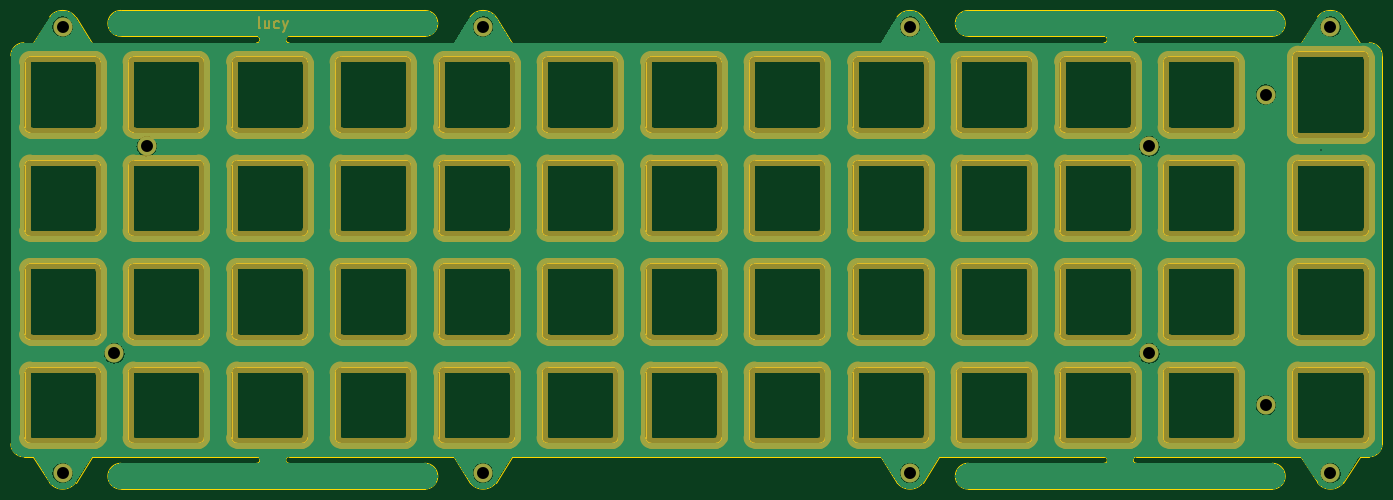
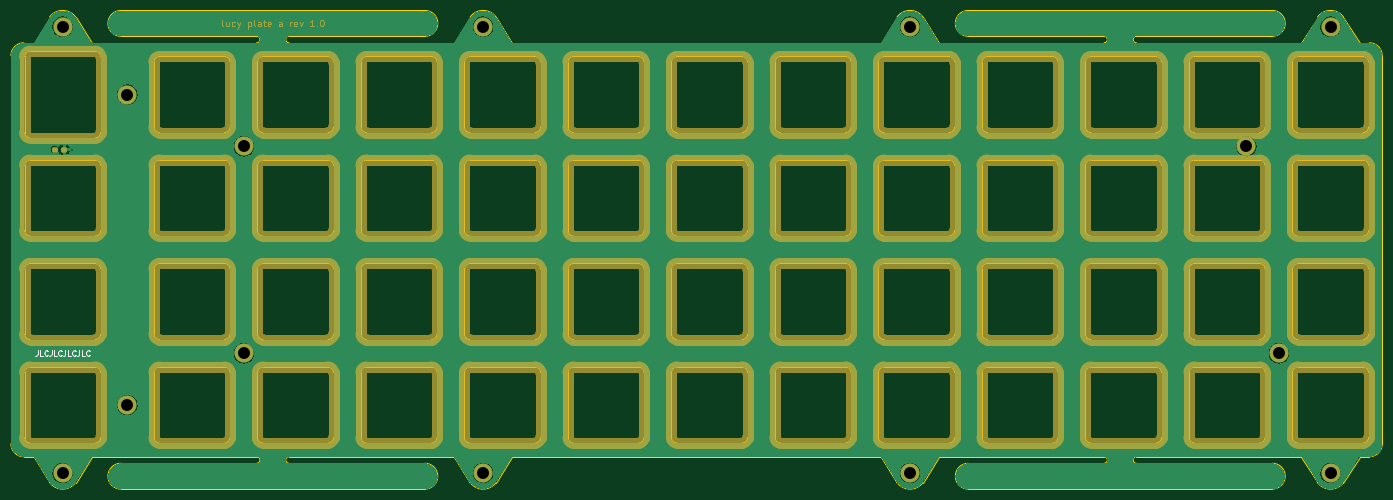
Circuit board: 11 layer files. Board 252.4 x 88.1 mm.
- bottom_copper: plate-B_Cu.gbr (281897 bytes)
- bottom_mask: plate-B_Mask.gbr (31812 bytes)
- paste: plate-B_Paste.gbr (1197 bytes)
- bottom_silk: plate-B_Silkscreen.gbr (3017 bytes)
- outline: plate-Edge_Cuts.gbr (31290 bytes)
- top_copper: plate-F_Cu.gbr (276396 bytes)
- top_mask: plate-F_Mask.gbr (27932 bytes)
- paste: plate-F_Paste.gbr (492 bytes)
- top_silk: plate-F_Silkscreen.gbr (493 bytes)
- drill: plate-NPTH.drl (288 bytes)
- drill: plate-PTH.drl (647 bytes)

=== bottom_copper: plate-B_Cu.gbr (281897 bytes, source omitted) ===
=== bottom_mask: plate-B_Mask.gbr (31812 bytes, source omitted) ===
=== paste: plate-B_Paste.gbr (1197 bytes, source withheld) ===
=== bottom_silk: plate-B_Silkscreen.gbr ===
G04 #@! TF.GenerationSoftware,KiCad,Pcbnew,(6.0.1-0)*
G04 #@! TF.CreationDate,2022-06-03T08:49:16-05:00*
G04 #@! TF.ProjectId,plate,706c6174-652e-46b6-9963-61645f706362,rev?*
G04 #@! TF.SameCoordinates,Original*
G04 #@! TF.FileFunction,Legend,Bot*
G04 #@! TF.FilePolarity,Positive*
%FSLAX46Y46*%
G04 Gerber Fmt 4.6, Leading zero omitted, Abs format (unit mm)*
G04 Created by KiCad (PCBNEW (6.0.1-0)) date 2022-06-03 08:49:16*
%MOMM*%
%LPD*%
G01*
G04 APERTURE LIST*
%ADD10C,0.150000*%
G04 APERTURE END LIST*
D10*
X393953749Y-97083712D02*
X393953749Y-97797998D01*
X394001368Y-97940855D01*
X394096606Y-98036093D01*
X394239463Y-98083712D01*
X394334702Y-98083712D01*
X393001368Y-98083712D02*
X393477559Y-98083712D01*
X393477559Y-97083712D01*
X392096606Y-97988474D02*
X392144225Y-98036093D01*
X392287082Y-98083712D01*
X392382321Y-98083712D01*
X392525178Y-98036093D01*
X392620416Y-97940855D01*
X392668035Y-97845617D01*
X392715654Y-97655141D01*
X392715654Y-97512284D01*
X392668035Y-97321808D01*
X392620416Y-97226570D01*
X392525178Y-97131332D01*
X392382321Y-97083712D01*
X392287082Y-97083712D01*
X392144225Y-97131332D01*
X392096606Y-97178951D01*
X391382321Y-97083712D02*
X391382321Y-97797998D01*
X391429940Y-97940855D01*
X391525178Y-98036093D01*
X391668035Y-98083712D01*
X391763273Y-98083712D01*
X390429940Y-98083712D02*
X390906130Y-98083712D01*
X390906130Y-97083712D01*
X389525178Y-97988474D02*
X389572797Y-98036093D01*
X389715654Y-98083712D01*
X389810892Y-98083712D01*
X389953749Y-98036093D01*
X390048987Y-97940855D01*
X390096606Y-97845617D01*
X390144225Y-97655141D01*
X390144225Y-97512284D01*
X390096606Y-97321808D01*
X390048987Y-97226570D01*
X389953749Y-97131332D01*
X389810892Y-97083712D01*
X389715654Y-97083712D01*
X389572797Y-97131332D01*
X389525178Y-97178951D01*
X388810892Y-97083712D02*
X388810892Y-97797998D01*
X388858511Y-97940855D01*
X388953749Y-98036093D01*
X389096606Y-98083712D01*
X389191844Y-98083712D01*
X387858511Y-98083712D02*
X388334702Y-98083712D01*
X388334702Y-97083712D01*
X386953749Y-97988474D02*
X387001368Y-98036093D01*
X387144225Y-98083712D01*
X387239463Y-98083712D01*
X387382321Y-98036093D01*
X387477559Y-97940855D01*
X387525178Y-97845617D01*
X387572797Y-97655141D01*
X387572797Y-97512284D01*
X387525178Y-97321808D01*
X387477559Y-97226570D01*
X387382321Y-97131332D01*
X387239463Y-97083712D01*
X387144225Y-97083712D01*
X387001368Y-97131332D01*
X386953749Y-97178951D01*
X386239463Y-97083712D02*
X386239463Y-97797998D01*
X386287082Y-97940855D01*
X386382321Y-98036093D01*
X386525178Y-98083712D01*
X386620416Y-98083712D01*
X385287082Y-98083712D02*
X385763273Y-98083712D01*
X385763273Y-97083712D01*
X384382321Y-97988474D02*
X384429940Y-98036093D01*
X384572797Y-98083712D01*
X384668035Y-98083712D01*
X384810892Y-98036093D01*
X384906130Y-97940855D01*
X384953749Y-97845617D01*
X385001368Y-97655141D01*
X385001368Y-97512284D01*
X384953749Y-97321808D01*
X384906130Y-97226570D01*
X384810892Y-97131332D01*
X384668035Y-97083712D01*
X384572797Y-97083712D01*
X384429940Y-97131332D01*
X384382321Y-97178951D01*
M02*

=== outline: plate-Edge_Cuts.gbr (31290 bytes, source omitted) ===
=== top_copper: plate-F_Cu.gbr (276396 bytes, source omitted) ===
=== top_mask: plate-F_Mask.gbr (27932 bytes, source omitted) ===
=== paste: plate-F_Paste.gbr ===
G04 #@! TF.GenerationSoftware,KiCad,Pcbnew,(6.0.1-0)*
G04 #@! TF.CreationDate,2022-06-03T08:49:16-05:00*
G04 #@! TF.ProjectId,plate,706c6174-652e-46b6-9963-61645f706362,rev?*
G04 #@! TF.SameCoordinates,Original*
G04 #@! TF.FileFunction,Paste,Top*
G04 #@! TF.FilePolarity,Positive*
%FSLAX46Y46*%
G04 Gerber Fmt 4.6, Leading zero omitted, Abs format (unit mm)*
G04 Created by KiCad (PCBNEW (6.0.1-0)) date 2022-06-03 08:49:16*
%MOMM*%
%LPD*%
G01*
G04 APERTURE LIST*
G04 APERTURE END LIST*
M02*

=== top_silk: plate-F_Silkscreen.gbr ===
G04 #@! TF.GenerationSoftware,KiCad,Pcbnew,(6.0.1-0)*
G04 #@! TF.CreationDate,2022-06-03T08:49:16-05:00*
G04 #@! TF.ProjectId,plate,706c6174-652e-46b6-9963-61645f706362,rev?*
G04 #@! TF.SameCoordinates,Original*
G04 #@! TF.FileFunction,Legend,Top*
G04 #@! TF.FilePolarity,Positive*
%FSLAX46Y46*%
G04 Gerber Fmt 4.6, Leading zero omitted, Abs format (unit mm)*
G04 Created by KiCad (PCBNEW (6.0.1-0)) date 2022-06-03 08:49:16*
%MOMM*%
%LPD*%
G01*
G04 APERTURE LIST*
G04 APERTURE END LIST*
M02*

=== drill: plate-NPTH.drl ===
M48
; DRILL file {KiCad (6.0.1-0)} date Friday, June 03, 2022 at 08:49:17 AM
; FORMAT={-:-/ absolute / inch / decimal}
; #@! TF.CreationDate,2022-06-03T08:49:17-05:00
; #@! TF.GenerationSoftware,Kicad,Pcbnew,(6.0.1-0)
; #@! TF.FileFunction,NonPlated,1,2,NPTH
FMAT,2
INCH
%
G90
G05
T0
M30

=== drill: plate-PTH.drl ===
M48
; DRILL file {KiCad (6.0.1-0)} date Friday, June 03, 2022 at 08:49:17 AM
; FORMAT={-:-/ absolute / inch / decimal}
; #@! TF.CreationDate,2022-06-03T08:49:17-05:00
; #@! TF.GenerationSoftware,Kicad,Pcbnew,(6.0.1-0)
; #@! TF.FileFunction,Plated,1,2,PTH
FMAT,2
INCH
; #@! TA.AperFunction,Plated,PTH,ViaDrill
T1C0.0098
; #@! TA.AperFunction,Plated,PTH,ComponentDrill
T2C0.0866
%
G90
G05
T1
X15.2571Y-2.3674
T2
X6.1406Y-1.4766
X6.1406Y-4.7109
X6.5156Y-3.8438
X6.75Y-2.3438
X9.1875Y-1.4766
X9.1875Y-4.7109
X12.2813Y-1.4766
X12.2813Y-4.7109
X14.0156Y-2.3438
X14.0156Y-3.8438
X14.8594Y-4.2188
X14.8594Y-1.9688
X15.3281Y-1.4766
X15.3281Y-4.7109
T0
M30

